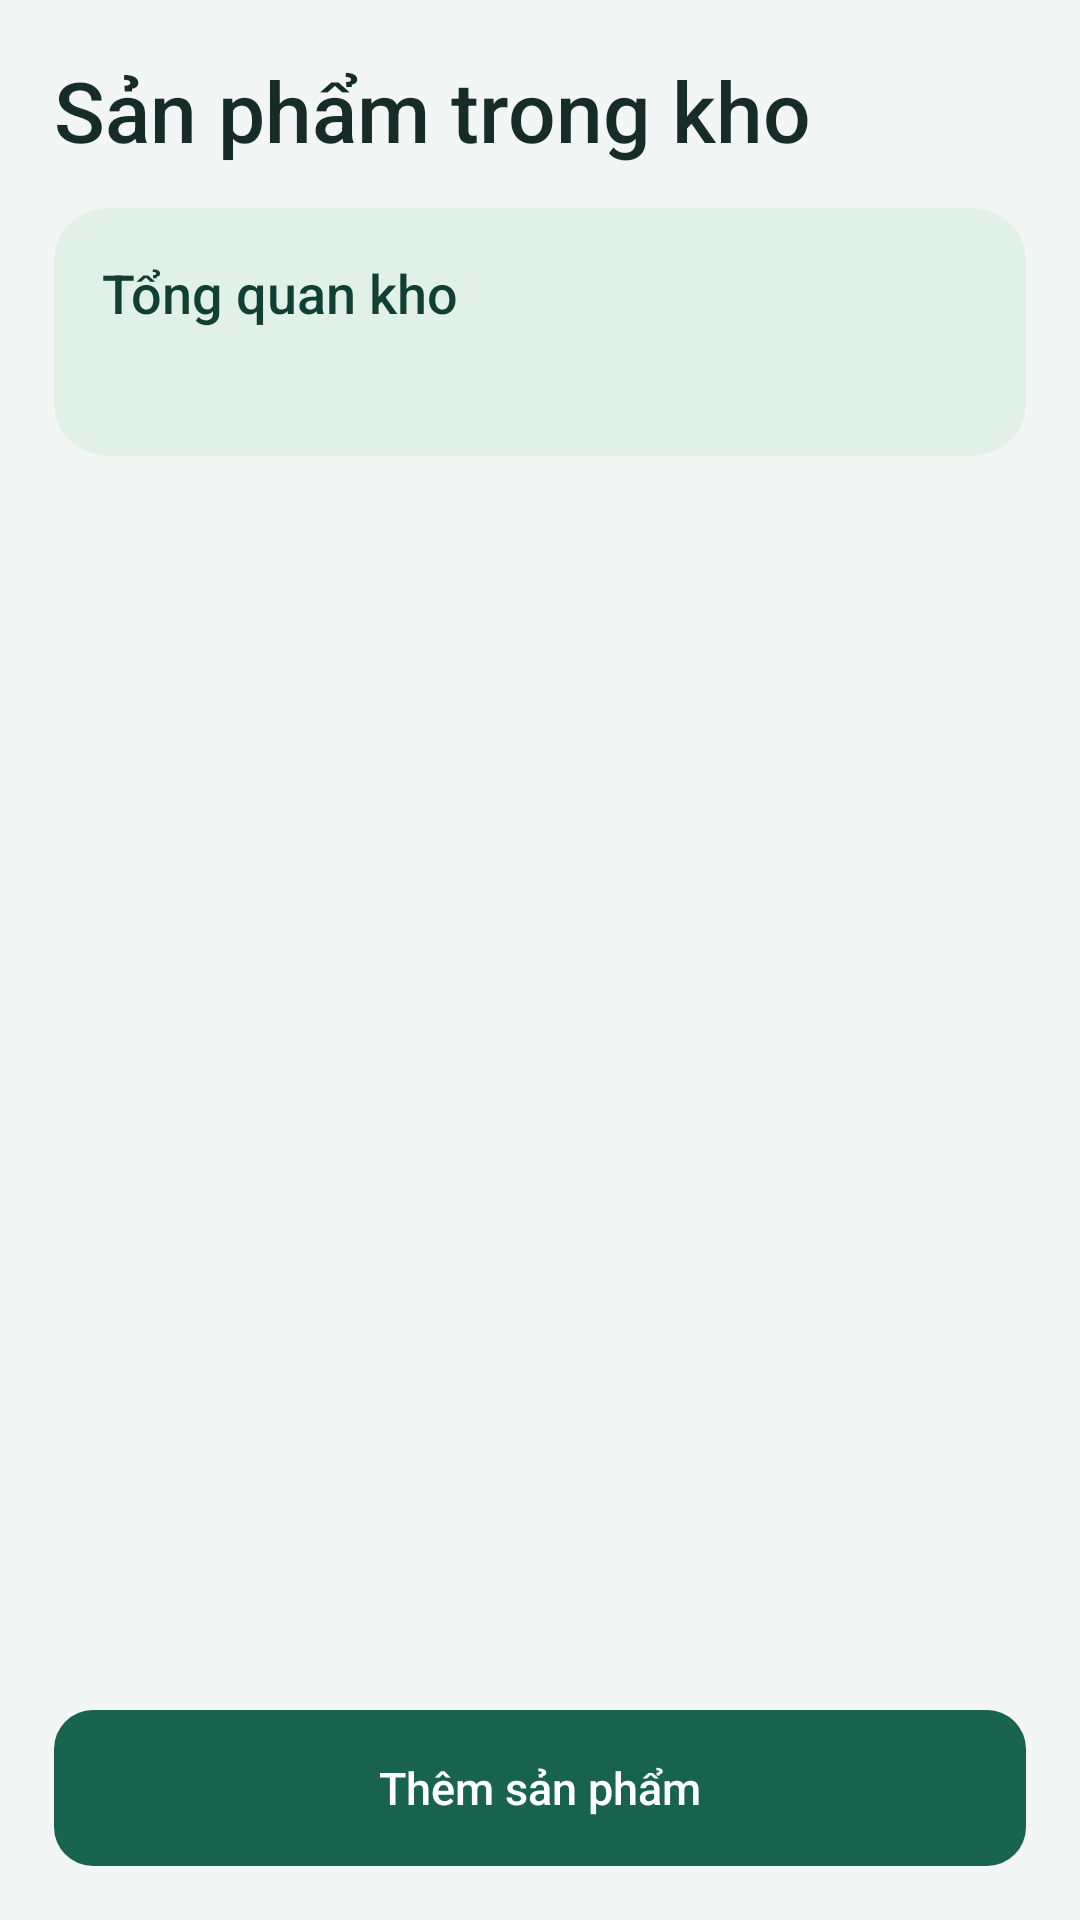

Here is an Android app screen rendered from its layout file. Give the layout XML and the strings, colors and styles it references.
<!-- AndroidManifest.xml: application theme AppTheme -->
<!-- res/layout/activity_main.xml -->
<?xml version="1.0" encoding="utf-8"?>
<LinearLayout xmlns:android="http://schemas.android.com/apk/res/android"
    android:layout_width="match_parent"
    android:layout_height="match_parent"
    android:orientation="vertical"
    android:padding="18dp">

    <TextView
        style="@style/KhoTitle"
        android:text="@string/inventory_title"
        android:layout_marginBottom="14dp" />

    <LinearLayout
        android:layout_width="match_parent"
        android:layout_height="wrap_content"
        android:orientation="vertical"
        android:background="@drawable/kho_stats"
        android:padding="16dp">

        <TextView
            style="@style/KhoSection"
            android:text="@string/overview"
            android:textColor="@color/primary_dark"
            android:layout_marginBottom="6dp" />

        <TextView
            android:id="@+id/statistics"
            style="@style/KhoBody"
            android:lineSpacingExtra="4dp" />
    </LinearLayout>

    <FrameLayout
        android:layout_width="match_parent"
        android:layout_height="0dp"
        android:layout_weight="1"
        android:layout_marginTop="10dp"
        android:layout_marginBottom="10dp">

        <ListView
            android:id="@+id/product_list"
            android:layout_width="match_parent"
            android:layout_height="match_parent"
            android:divider="@android:color/transparent"
            android:dividerHeight="0dp"
            android:clipToPadding="false"
            android:paddingBottom="4dp" />

        <TextView
            android:id="@+id/empty_list"
            style="@style/KhoBody"
            android:layout_height="match_parent"
            android:gravity="center"
            android:text="@string/inventory_empty"
            android:textColor="@color/muted"
            android:visibility="gone" />
    </FrameLayout>

    <Button
        android:id="@+id/add_product"
        style="@style/KhoButton"
        android:text="@string/add_product_label" />
</LinearLayout>
<!-- resources referenced by this layout -->
<resources>
  <color name="muted">#48635A</color>
  <color name="primary_dark">#123F34</color>
  <!-- drawable kho_stats (drawable) -->
  <?xml version="1.0" encoding="utf-8"?>
  <shape xmlns:android="http://schemas.android.com/apk/res/android"
      android:shape="rectangle">
      <solid android:color="@color/mint" />
      <corners android:radius="18dp" />
  </shape>
  <string name="add_product_label">Thêm sản phẩm</string>
  <string name="inventory_empty">Kho chưa có sản phẩm</string>
  <string name="inventory_title">Sản phẩm trong kho</string>
  <string name="overview">Tổng quan kho</string>
  <style name="KhoBody" parent="android:style/Widget.Material.TextView">
          <item name="android:layout_width">match_parent</item>
          <item name="android:layout_height">wrap_content</item>
          <item name="android:textSize">15sp</item>
          <item name="android:textColor">@color/ink</item>
      </style>
  <style name="KhoButton" parent="android:style/Widget.Material.Button">
          <item name="android:layout_width">match_parent</item>
          <item name="android:layout_height">wrap_content</item>
          <item name="android:minHeight">52dp</item>
          <item name="android:paddingStart">16dp</item>
          <item name="android:paddingEnd">16dp</item>
          <item name="android:paddingTop">12dp</item>
          <item name="android:paddingBottom">12dp</item>
          <item name="android:textAllCaps">false</item>
          <item name="android:textSize">15sp</item>
          <item name="android:fontFamily">sans-serif-medium</item>
          <item name="android:stateListAnimator">@null</item>
          <item name="android:background">@drawable/kho_primary</item>
          <item name="android:textColor">@color/paper</item>
      </style>
  <style name="KhoSection" parent="KhoBody">
          <item name="android:textSize">18sp</item>
          <item name="android:fontFamily">sans-serif-medium</item>
      </style>
  <style name="KhoTitle" parent="android:style/Widget.Material.TextView">
          <item name="android:layout_width">match_parent</item>
          <item name="android:layout_height">wrap_content</item>
          <item name="android:textSize">28sp</item>
          <item name="android:textColor">@color/ink</item>
          <item name="android:fontFamily">sans-serif-medium</item>
      </style>
  <style name="AppTheme" parent="android:style/Theme.Material.Light.NoActionBar">
          <item name="android:fontFamily">sans-serif</item>
          <item name="android:colorAccent">@color/primary</item>
          <item name="android:statusBarColor">@color/primary_dark</item>
          <item name="android:navigationBarColor">@color/primary_dark</item>
          <item name="android:windowLightStatusBar">false</item>
          <item name="android:windowBackground">@color/surface</item>
          <item name="android:textColorPrimary">@color/ink</item>
          <item name="android:textColorSecondary">@color/muted</item>
          <item name="android:windowSoftInputMode">adjustResize</item>
      </style>
  <color name="mint">#E1F1E8</color>
  <color name="ink">#162D27</color>
  <!-- drawable kho_primary (drawable) -->
  <?xml version="1.0" encoding="utf-8"?>
  <ripple xmlns:android="http://schemas.android.com/apk/res/android"
      android:color="#40FFFFFF">
      <item>
          <shape android:shape="rectangle">
              <solid android:color="@color/primary" />
              <corners android:radius="13dp" />
          </shape>
      </item>
  </ripple>
  <color name="paper">#FFFFFF</color>
  <color name="primary">#17634E</color>
  <color name="surface">#F2F6F4</color>
</resources>
